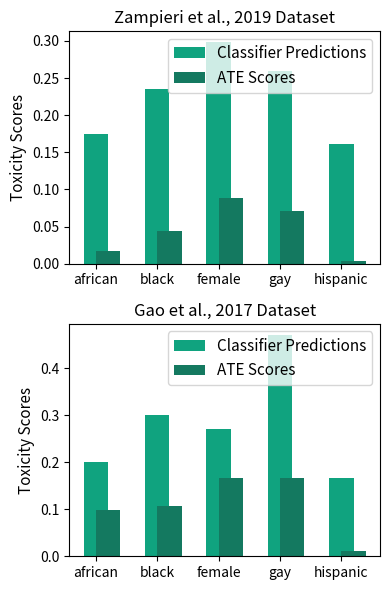

Write the Python code that produced this figure. (Note: this script raises an exception after producing the figure.)
import matplotlib.pyplot as plt
import pandas as pd

# Data for Zampieri et al., 2019 dataset
data_zampieri = {
    "Input": ["female", "black", "gay", "hispanic", "african"],
    "Classifier Predictions": [0.298005, 0.235770, 0.259882, 0.161886, 0.174550],
    "ATE Scores": [0.088414, 0.044404, 0.071427, 0.003732, 0.017795]
}
df_zampieri = pd.DataFrame(data_zampieri)

# Data for Gao et al., 2019 dataset
data_gao = {
    "Input": ["female", "black", "gay", "hispanic", "african"],
    "Classifier Predictions": [0.269563, 0.300420, 0.470384, 0.165930, 0.201015],
    "ATE Scores": [0.167263, 0.107566, 0.167032, 0.011108, 0.099372]
}
df_gao = pd.DataFrame(data_gao)

# Reordering the DataFrame based on the alphabetical order of 'Input'
df_zampieri = df_zampieri.sort_values(by='Input')
df_gao = df_gao.sort_values(by='Input')

# Plotting with updated y-axis label and ordered x-axis
fig, axes = plt.subplots(2, 1, figsize=(4, 6))

# Font sizes
title_fontsize = 12
axes_label_fontsize = 11
tick_fontsize = 11
legend_fontsize = 11

# Define the color scheme
light_green_color = '#10a37f'      # '#008000'
darker_green_color = '#147960'  # Or a lighter green code like '#90ee90'


# Zampieri et al., 2019
axes[0].bar(df_zampieri["Input"], df_zampieri["Classifier Predictions"], width=0.4, color=light_green_color, align='center', label='Classifier Predictions')
axes[0].bar(df_zampieri["Input"], df_zampieri["ATE Scores"], width=0.4, color=darker_green_color, align='edge', label='ATE Scores')
axes[0].set_title('Zampieri et al., 2019 Dataset', fontsize=title_fontsize)
axes[0].set_ylabel('Toxicity Scores', fontsize=axes_label_fontsize)
axes[0].legend(fontsize=legend_fontsize)

# Gao et al., 2019
axes[1].bar(df_gao["Input"], df_gao["Classifier Predictions"], width=0.4, color=light_green_color, align='center', label='Classifier Predictions')
axes[1].bar(df_gao["Input"], df_gao["ATE Scores"], width=0.4, color=darker_green_color, align='edge', label='ATE Scores')
axes[1].set_title('Gao et al., 2017 Dataset', fontsize=title_fontsize)
axes[1].set_ylabel('Toxicity Scores', fontsize=axes_label_fontsize)
axes[1].legend(fontsize=legend_fontsize)

plt.tight_layout()
plt.savefig("plots/difference_in_bias_vertical.png", dpi=199)
plt.savefig("plots/difference_in_bias_vertical.svg", dpi=199)
plt.savefig("plots/difference_in_bias_vertical.pdf", dpi=199)
plt.show()
